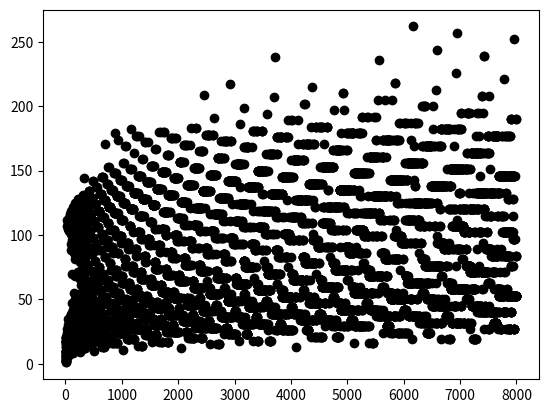

Generate this figure with matplotlib:
import matplotlib.pyplot as plt

def collatz_steps(n):
	s = 1
	while n != 1:
		s += 1
		if n % 2 == 0:
			n = n // 2
		else:
			n = 3*n + 1
	return s


for settings in [('small', 25), ('big', 8000)]:
	interval = range(1, settings[1])
	values = list(map(collatz_steps, interval))
	plt.plot(interval, values, 'ko')
	plt.savefig('collatz_seq_len_' + settings[0] + '.png')

